Run: headless pygame with SDL's dummy video driver; simulated clock (each Clock.tick advances the game by its frame time, no real sleeping); random seed 0; keys injected as events and as key.get_pressed() state; no mouse input.
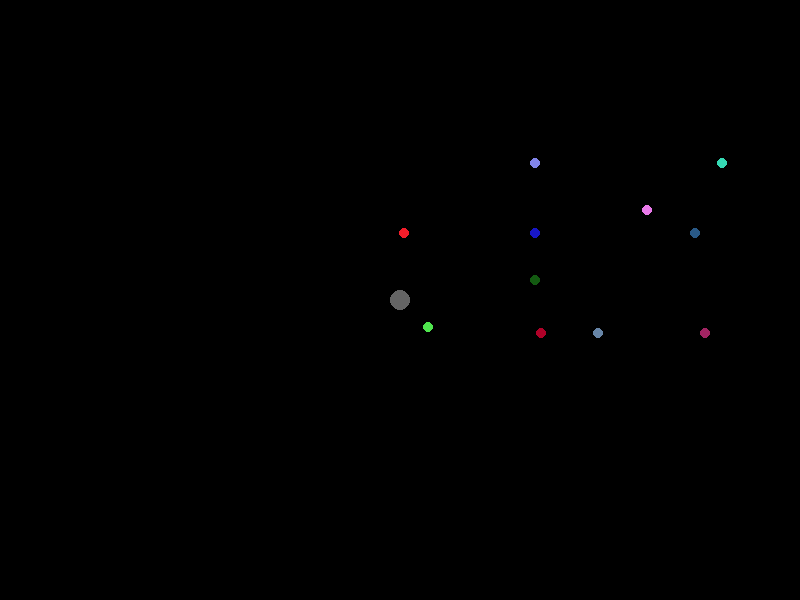
Frame 1 of 4 · flips 1–60 · no input
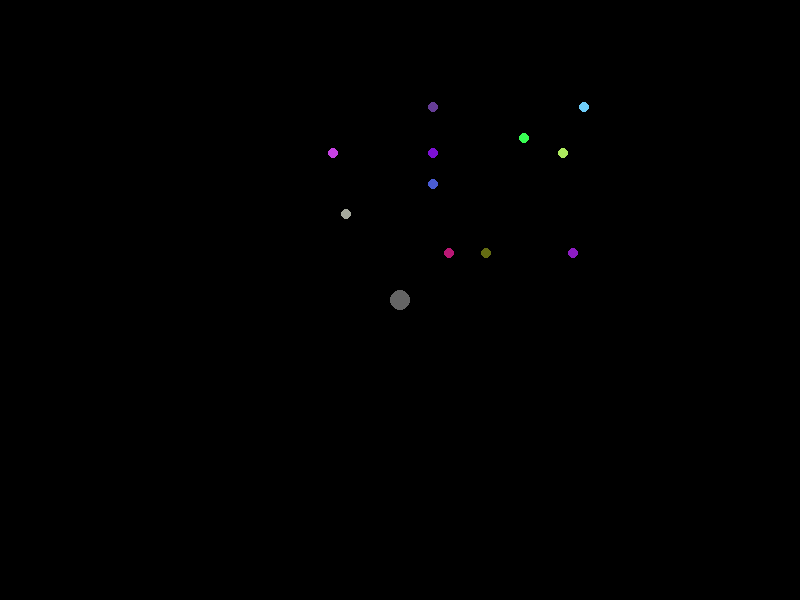
Frame 2 of 4 · flips 61–180 · tapped SPACE, RETURN · held RIGHT (→), D
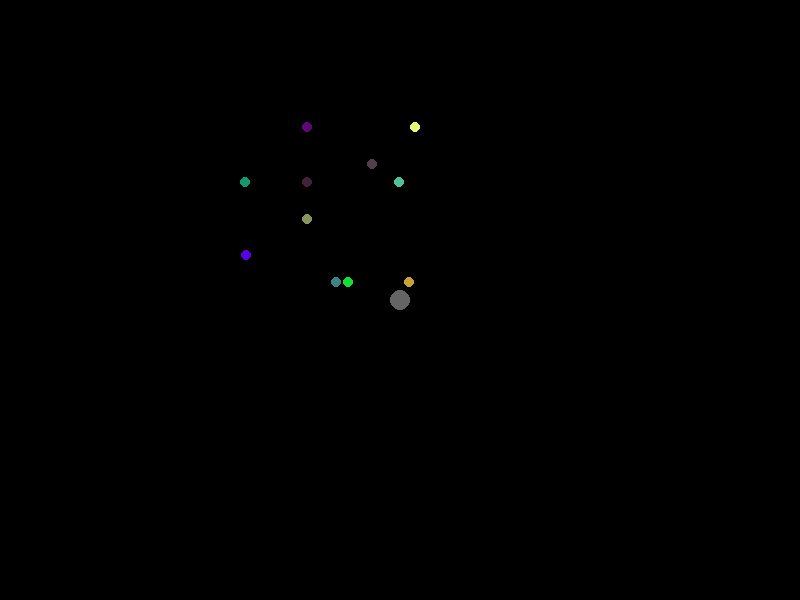
Frame 3 of 4 · flips 181–300 · held DOWN (↓), S
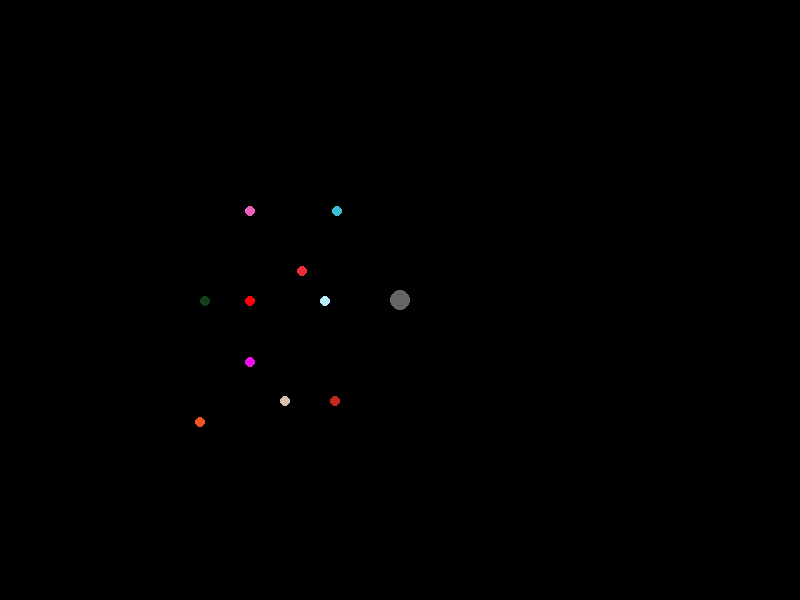
Frame 4 of 4 · flips 301–420 · held LEFT (←), A, UP (↑), W

The pygame program that drew these frames:

import pygame
import math
import random
pygame.init()

screen = pygame.display.set_mode((800, 600))
pygame.display.set_caption("Particle Orbit Simulation")


particleX = 0
particleY = 0

ObjectX = 400
ObjectY = 300

def particle(x, y, color, size):
   pygame.draw.circle(screen, color, [x, y], size)

def Object(x, y):
   pygame.draw.circle(screen, (100, 100, 100), [x, y], 10) 
   
theta = 0
running = True
d = 0
while running:
    d = math.sqrt((ObjectX - particleX)**2 + (ObjectY - particleY)**2)
    
    theta += 0.0001
    screen.fill((0,0,0))
    for event in pygame.event.get():
        if event.type == pygame.QUIT:
            running = False
    
    particle(particleX, particleY, (random.randint(0, 255), random.randint(0, 255), random.randint(0, 255)), 5)
  #  particle(400, 300, (random.randint(0, 255), random.randint(0, 255), random.randint(0, 255)), 2)
    particle(particleX*12, particleY*1.4, (random.randint(0, 255), random.randint(0, 255), random.randint(0, 255)), 5)
    particle(particleX*1.3, particleY, (random.randint(0, 255), random.randint(0, 255), random.randint(0, 255)), 5)
    particle(particleX*1.1+10, particleY+100, (random.randint(0, 255), random.randint(0, 255), random.randint(0, 255)), 5)
    particle(particleX, particleY*0.7, (random.randint(0, 255), random.randint(0, 255), random.randint(0, 255)), 5)
    particle(particleX*0.8, particleY*1.4, (random.randint(0, 255), random.randint(0, 255), random.randint(0, 255)), 5)
    particle(particleX, particleY*1.2, (random.randint(0, 255), random.randint(0, 255), random.randint(0, 255)), 5)
    particle(particleX*1.3+10, particleY+100, (random.randint(0, 255), random.randint(0, 255), random.randint(0, 255)), 5)
    particle(particleX*1.21, particleY*0.9, (random.randint(0, 255), random.randint(0, 255), random.randint(0, 255)), 5)
    particle(particleX*10+2, particleY*1.4, (random.randint(0, 255), random.randint(0, 255), random.randint(0, 255)), 5)
    particle(particleX*0.7+30, particleY, (random.randint(0, 255), random.randint(0, 255), random.randint(0, 255)), 5)
    particle(particleX*0.9+60, particleY+100, (random.randint(0, 255), random.randint(0, 255), random.randint(0, 255)), 5)
    particle(particleX*1.35, particleY*0.7, (random.randint(0, 255), random.randint(0, 255), random.randint(0, 255)), 5)
    #particle(400, 300, (random.randint(0, 255), random.randint(0, 255), random.randint(0, 255)), 2)
    Object(ObjectX, ObjectY)

    particleX = (400) + math.cos(theta*d+.01) * (150)
    particleY = (300) - math.sin(theta*d+.02)* (150)

    print(particleX, particleY)
    pygame.display.update()
    pygame.display.flip()
    
pygame.quit()
